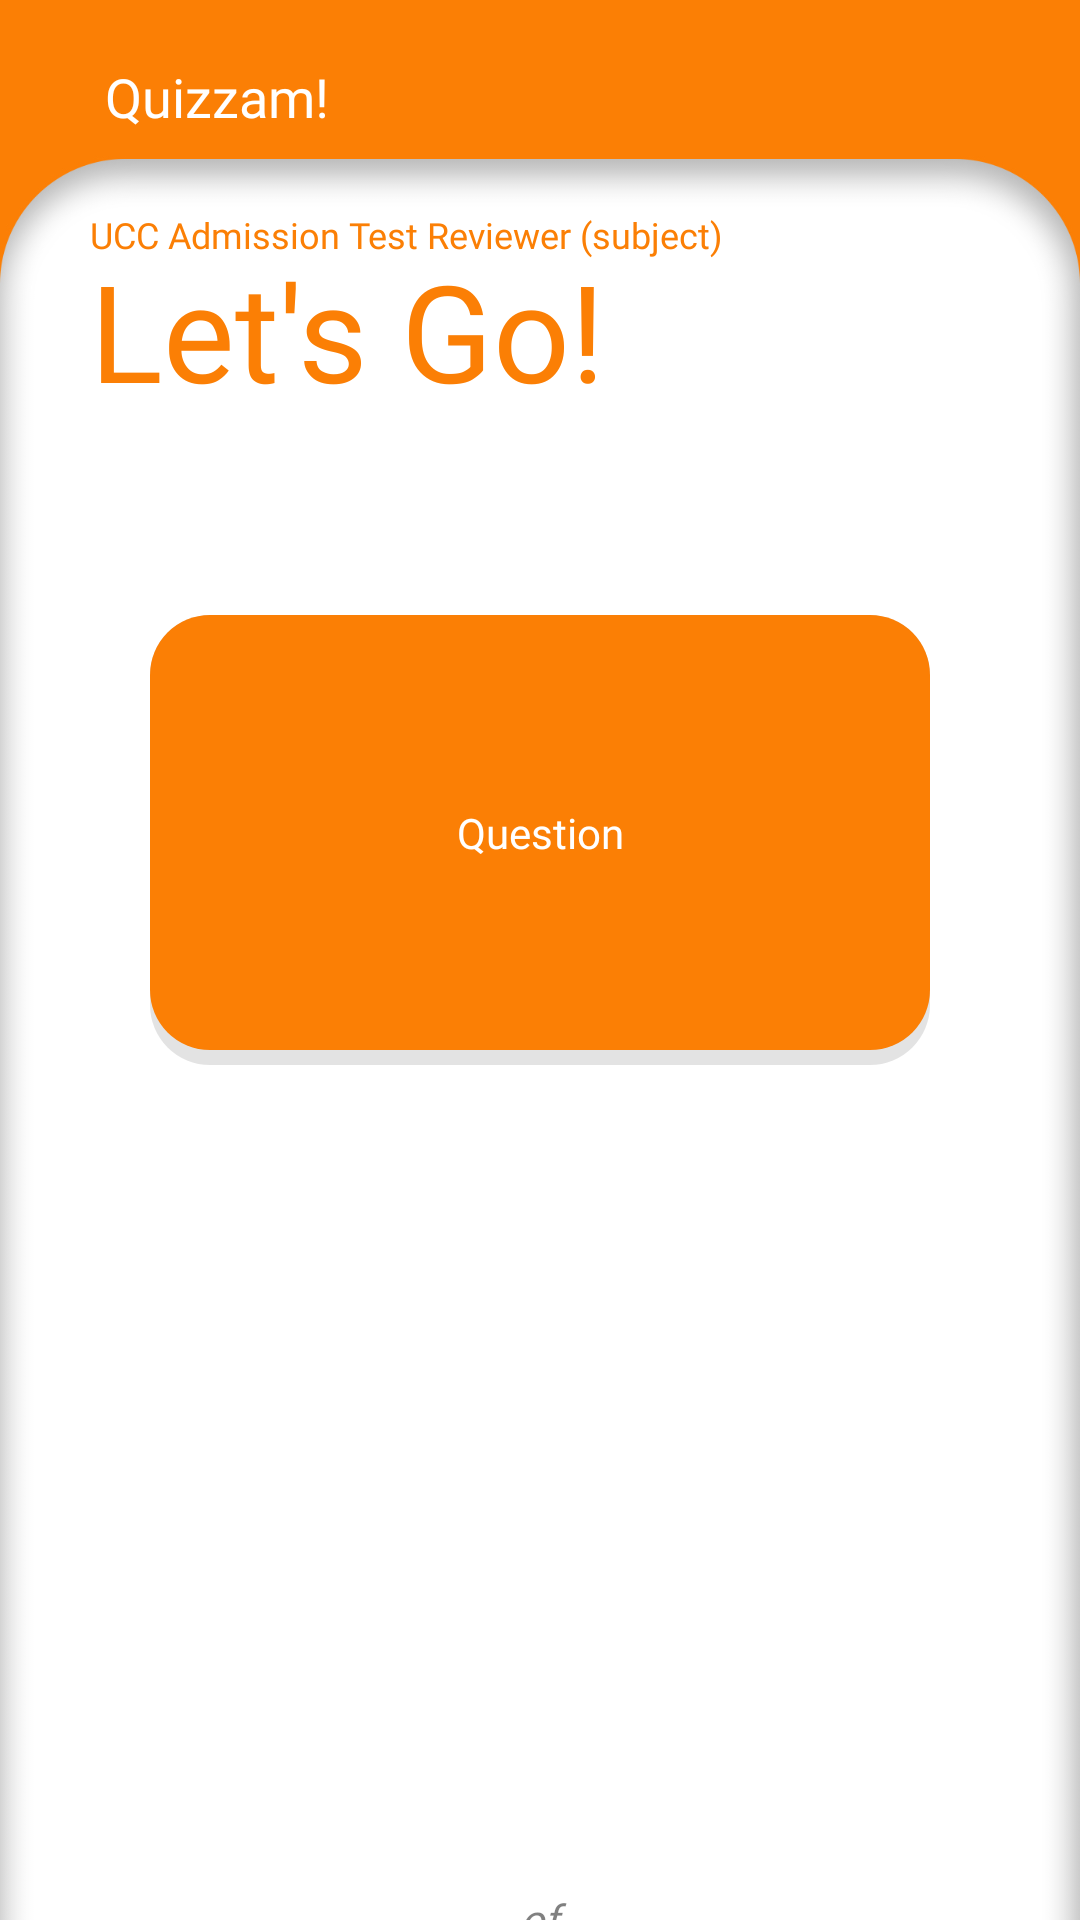

This screen was rendered from an Android layout file. Write that file and the resources it references.
<!-- AndroidManifest.xml: application theme Theme.QuizApp -->
<!-- res/layout/activity_quiz.xml -->
<?xml version="1.0" encoding="utf-8"?>
<RelativeLayout xmlns:android="http://schemas.android.com/apk/res/android"
    xmlns:app="http://schemas.android.com/apk/res-auto"
    xmlns:tools="http://schemas.android.com/tools"
    android:layout_width="match_parent"
    android:layout_height="match_parent"
    android:background="@drawable/last"
    tools:context=".Quiz_Name_Constructor">

    <TextView
        android:layout_width="wrap_content"
        android:layout_height="wrap_content"
        android:text="Quizzam!"
        android:fontFamily="@font/of_bold"
        android:textColor="#Ffffff"
        android:textSize="18sp"
        android:layout_marginTop="20dp"
        android:layout_marginLeft="35dp"/>

    <TextView
        android:id="@+id/tvSubject"
        android:layout_width="wrap_content"
        android:layout_height="wrap_content"
        android:fontFamily="@font/of_light"
        android:text="UCC Admission Test Reviewer (subject)"
        android:textColor="#FB7F05"
        android:layout_marginTop="70dp"
        android:textSize="12sp"
        android:layout_marginLeft="30dp"/>

    <TextView
        android:id="@+id/textView3"
        android:layout_width="wrap_content"
        android:layout_height="wrap_content"
        android:text="Let's Go!"
        android:textSize="45sp"
        android:textColor="#FB7F05"
        android:layout_marginTop="80dp"
        android:fontFamily="@font/of_bold"
        android:layout_marginLeft="30dp"/>

    <RelativeLayout
        android:layout_marginTop="205dp"
        android:layout_height="150dp"
        android:layout_marginLeft="50dp"
        android:layout_marginRight="50dp"
        android:layout_marginBottom="20dp"
        android:layout_width="match_parent">

        <RelativeLayout
            android:layout_width="match_parent"
            android:layout_height="match_parent">

            <ImageView
                android:layout_width="match_parent"
                android:layout_height="match_parent"
                android:src="@drawable/quiz_names_shape"
                android:alpha="0.2"
                app:tint="#8A000000" />

        </RelativeLayout>

        <RelativeLayout
            android:layout_width="match_parent"
            android:orientation="vertical"
            android:layout_height="match_parent">

            <TextView
                android:id="@+id/tvQuestion"
                android:layout_width="match_parent"
                android:layout_height="150dp"
                android:layout_marginBottom="5dp"
                android:gravity="center"
                android:padding="5dp"
                android:fontFamily="@font/of_med"
                android:text="Question"
                android:textColor="@color/white"
                android:background="@drawable/quiz_names_shape"/>
        </RelativeLayout>
    </RelativeLayout>

    <ListView
        android:id="@+id/choicesList"
        android:layout_width="wrap_content"
        android:layout_height="wrap_content"
        android:divider="@null"
        android:dividerHeight="0dp"
        android:layout_marginBottom="100dp"
        android:layout_marginTop="370dp"
        />

    <TextView
        android:id="@+id/tvItems"
        android:layout_width="wrap_content"
        android:layout_height="wrap_content"
        android:text="_ of _"
        android:layout_marginTop="630dp"
        android:fontFamily="@font/of_light"
        android:textStyle="italic"
        android:textColor="@color/black"
        android:alpha=".5"
        android:layout_centerHorizontal="true" />

    <ProgressBar
        android:id="@+id/pgTimeLeft"
        style="?android:attr/progressBarStyleHorizontal"
        android:layout_width="fill_parent"
        android:layout_height="wrap_content"
        android:max="29"
        android:visibility="gone"
        android:layout_marginTop="160dp"
        android:layout_marginLeft="80dp"
        android:layout_marginRight="80dp"
        android:progressDrawable="@drawable/progressbar_design"/>
</RelativeLayout>
<!-- resources referenced by this layout -->
<resources>
  <!-- drawable last: jpg bitmap (drawable, 287738 bytes) -->
  <!-- drawable progressbar_design (drawable) -->
  <?xml version="1.0" encoding="utf-8"?>
  <layer-list xmlns:android="http://schemas.android.com/apk/res/android">
      <item android:id="@+id/background">
          <shape android:shape="rectangle">
              <solid android:color="#FED8B3"/>
              <corners android:radius="100dp"/>
          </shape>
      </item>
  
      <item android:id="@+id/progress_bar">
          <scale android:scaleWidth="100%">
              <shape android:shape="rectangle">
                  <corners android:radius="100dp"/>
                  <solid android:color="#FB7F05"/>
              </shape>
          </scale>
      </item>
  </layer-list>
  <!-- drawable quiz_names_shape (drawable) -->
  <?xml version="1.0" encoding="utf-8"?>
  <selector xmlns:android="http://schemas.android.com/apk/res/android">
      <item>
          <shape android:shape="rectangle">
              <solid android:color="#FB7F05" />
              <corners android:radius="20dp" />
          </shape>
      </item>
  </selector>
  <style name="Theme.QuizApp" parent="Theme.MaterialComponents.DayNight.NoActionBar">
          <item name="android:windowFullscreen">true</item>
          <item name="android:textColor">@color/white</item>
          
          <item name="colorPrimary">#FA7E05</item>
          <item name="colorPrimaryVariant">#FA7E05</item>
          <item name="colorOnPrimary">@color/white</item>
          
          <item name="colorSecondary">@color/teal_200</item>
          <item name="colorSecondaryVariant">@color/teal_700</item>
          <item name="colorOnSecondary">#FFFFFF</item>
          
          <item name="android:statusBarColor" tools:targetApi="21">?attr/colorPrimaryVariant</item>
          
      </style>
  <!-- not gathered from this repository: default colours our renderer supplied (Android Studio template values) -->
  <color name="teal_200">#FF03DAC5</color>
  <color name="teal_700">#FF018786</color>
  <color name="black">#FF000000</color>
  <color name="white">#FFFFFFFF</color>
</resources>
